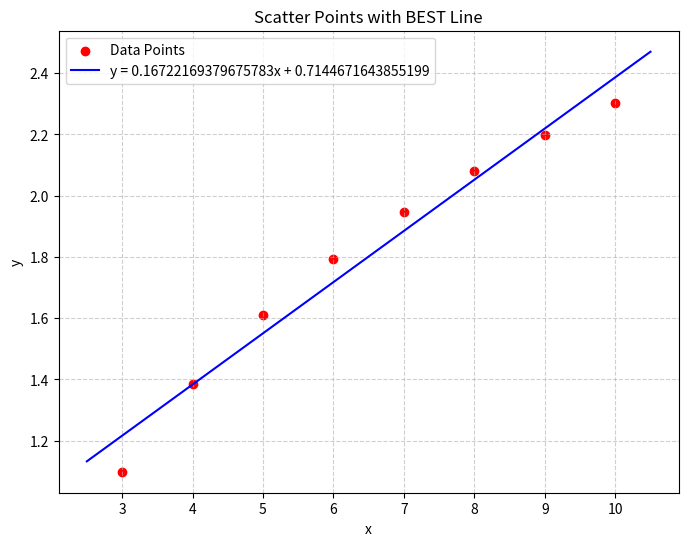

Python code for this plot:
import numpy as np
import math
import matplotlib.pyplot as plt

def MGS2(A):
    m,n=A.shape
    Q=np.zeros((m,n), dtype=A.dtype)
    R=np.zeros((n,n), dtype=A.dtype)
    for i in range(n):
        Q[:,i]=A[:,i]
        for j in range(i):
            R[j,i]=np.vdot(Q[:,j],Q[:,i])
            Q[:,i]-=Q[:,j]*R[j,i]
        for j in range(i):
            r=np.vdot(Q[:,j],Q[:,i])
            R[j,i]+=r
            Q[:,i]-=r*Q[:,j]
        R[i,i]=np.linalg.norm(Q[:,i])
        Q[:,i]/=R[i,i]
    return Q,R

def best_line(A,b):
    Q,R=MGS2(A)
    Qb=Q.T@b
    return np.linalg.solve(R,Qb)

def vis(A,b):
    x_points=A[:,1]
    y_points=b
    x=best_line(A,b)
    k=x[1]
    t=x[0]
    x_line=np.linspace(min(x_points)-0.5,max(x_points)+0.5,100)
    y_line=k*x_line+t
    plt.figure(figsize=(8, 6))
    plt.scatter(x_points, y_points, color='red', label='Data Points')
    plt.plot(x_line, y_line, color='blue', label=f'y = {k}x + {t}')
    plt.xlabel('x')
    plt.ylabel('y')
    plt.title('Scatter Points with BEST Line')
    plt.legend()
    plt.grid(True, linestyle='--', alpha=0.6)
    plt.show()

if __name__ == "__main__":
    A=np.array([[1,3],[1,4],[1,5],[1,6],[1,7],[1,8],[1,9],[1,10]],dtype=float)
    b=np.array([math.log(3),math.log(4),math.log(5),math.log(6),
                math.log(7),math.log(8),math.log(9),math.log(10)])
    vis(A,b)